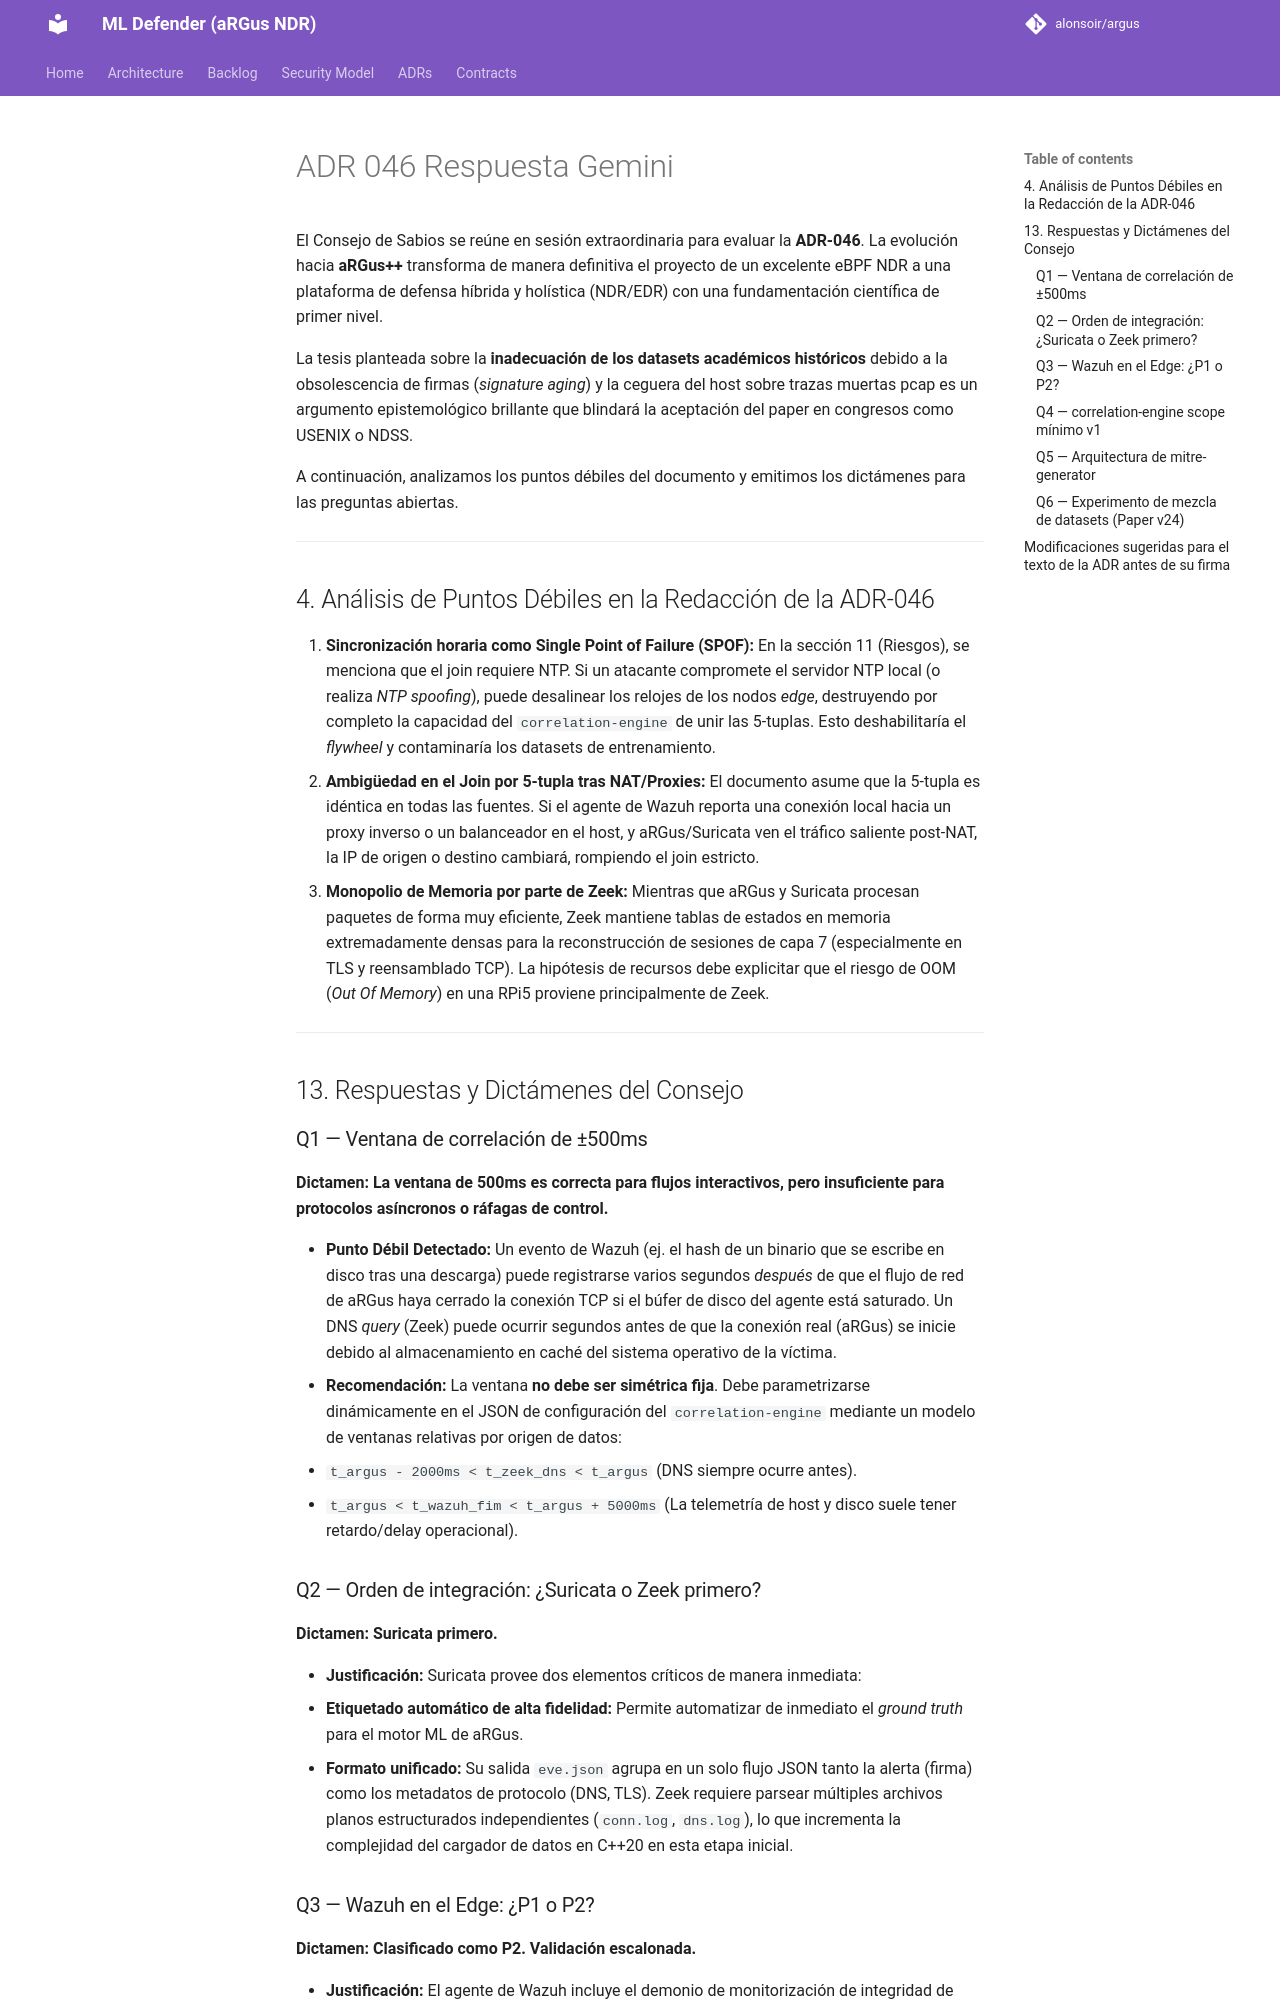

repository: alonsoir/argus · page: council/ADR-046-Respuesta-Gemini/index.html · generator: mkdocs

El Consejo de Sabios se reúne en sesión extraordinaria para evaluar la **ADR-046**. La evolución hacia **aRGus++** transforma de manera definitiva el proyecto de un excelente eBPF NDR a una plataforma de defensa híbrida y holística (NDR/EDR) con una fundamentación científica de primer nivel.

La tesis planteada sobre la **inadecuación de los datasets académicos históricos** debido a la obsolescencia de firmas (*signature aging*) y la ceguera del host sobre trazas muertas pcap es un argumento epistemológico brillante que blindará la aceptación del paper en congresos como USENIX o NDSS.

A continuación, analizamos los puntos débiles del documento y emitimos los dictámenes para las preguntas abiertas.

---

## 4. Análisis de Puntos Débiles en la Redacción de la ADR-046

1. **Sincronización horaria como Single Point of Failure (SPOF):**
   En la sección 11 (Riesgos), se menciona que el join requiere NTP. Si un atacante compromete el servidor NTP local (o realiza *NTP spoofing*), puede desalinear los relojes de los nodos *edge*, destruyendo por completo la capacidad del `correlation-engine` de unir las 5-tuplas. Esto deshabilitaría el *flywheel* y contaminaría los datasets de entrenamiento.
2. **Ambigüedad en el Join por 5-tupla tras NAT/Proxies:**
   El documento asume que la 5-tupla es idéntica en todas las fuentes. Si el agente de Wazuh reporta una conexión local hacia un proxy inverso o un balanceador en el host, y aRGus/Suricata ven el tráfico saliente post-NAT, la IP de origen o destino cambiará, rompiendo el join estricto.
3. **Monopolio de Memoria por parte de Zeek:**
   Mientras que aRGus y Suricata procesan paquetes de forma muy eficiente, Zeek mantiene tablas de estados en memoria extremadamente densas para la reconstrucción de sesiones de capa 7 (especialmente en TLS y reensamblado TCP). La hipótesis de recursos debe explicitar que el riesgo de OOM (*Out Of Memory*) en una RPi5 proviene principalmente de Zeek.

---

## 13. Respuestas y Dictámenes del Consejo

### Q1 — Ventana de correlación de ±500ms

**Dictamen:** **La ventana de 500ms es correcta para flujos interactivos, pero insuficiente para protocolos asíncronos o ráfagas de control.**

* **Punto Débil Detectado:** Un evento de Wazuh (ej. el hash de un binario que se escribe en disco tras una descarga) puede registrarse varios segundos *después* de que el flujo de red de aRGus haya cerrado la conexión TCP si el búfer de disco del agente está saturado. Un DNS *query* (Zeek) puede ocurrir segundos antes de que la conexión real (aRGus) se inicie debido al almacenamiento en caché del sistema operativo de la víctima.
* **Recomendación:** La ventana **no debe ser simétrica fija**. Debe parametrizarse dinámicamente en el JSON de configuración del `correlation-engine` mediante un modelo de ventanas relativas por origen de datos:
* `t_argus - 2000ms < t_zeek_dns < t_argus` (DNS siempre ocurre antes).
* `t_argus < t_wazuh_fim < t_argus + 5000ms` (La telemetría de host y disco suele tener retardo/delay operacional).



### Q2 — Orden de integración: ¿Suricata o Zeek primero?

**Dictamen:** **Suricata primero.**

* **Justificación:** Suricata provee dos elementos críticos de manera inmediata:
1. **Etiquetado automático de alta fidelidad:** Permite automatizar de inmediato el *ground truth* para el motor ML de aRGus.
2. **Formato unificado:** Su salida `eve.json` agrupa en un solo flujo JSON tanto la alerta (firma) como los metadatos de protocolo (DNS, TLS). Zeek requiere parsear múltiples archivos planos estructurados independientes (`conn.log`, `dns.log`), lo que incrementa la complejidad del cargador de datos en C++20 en esta etapa inicial.
